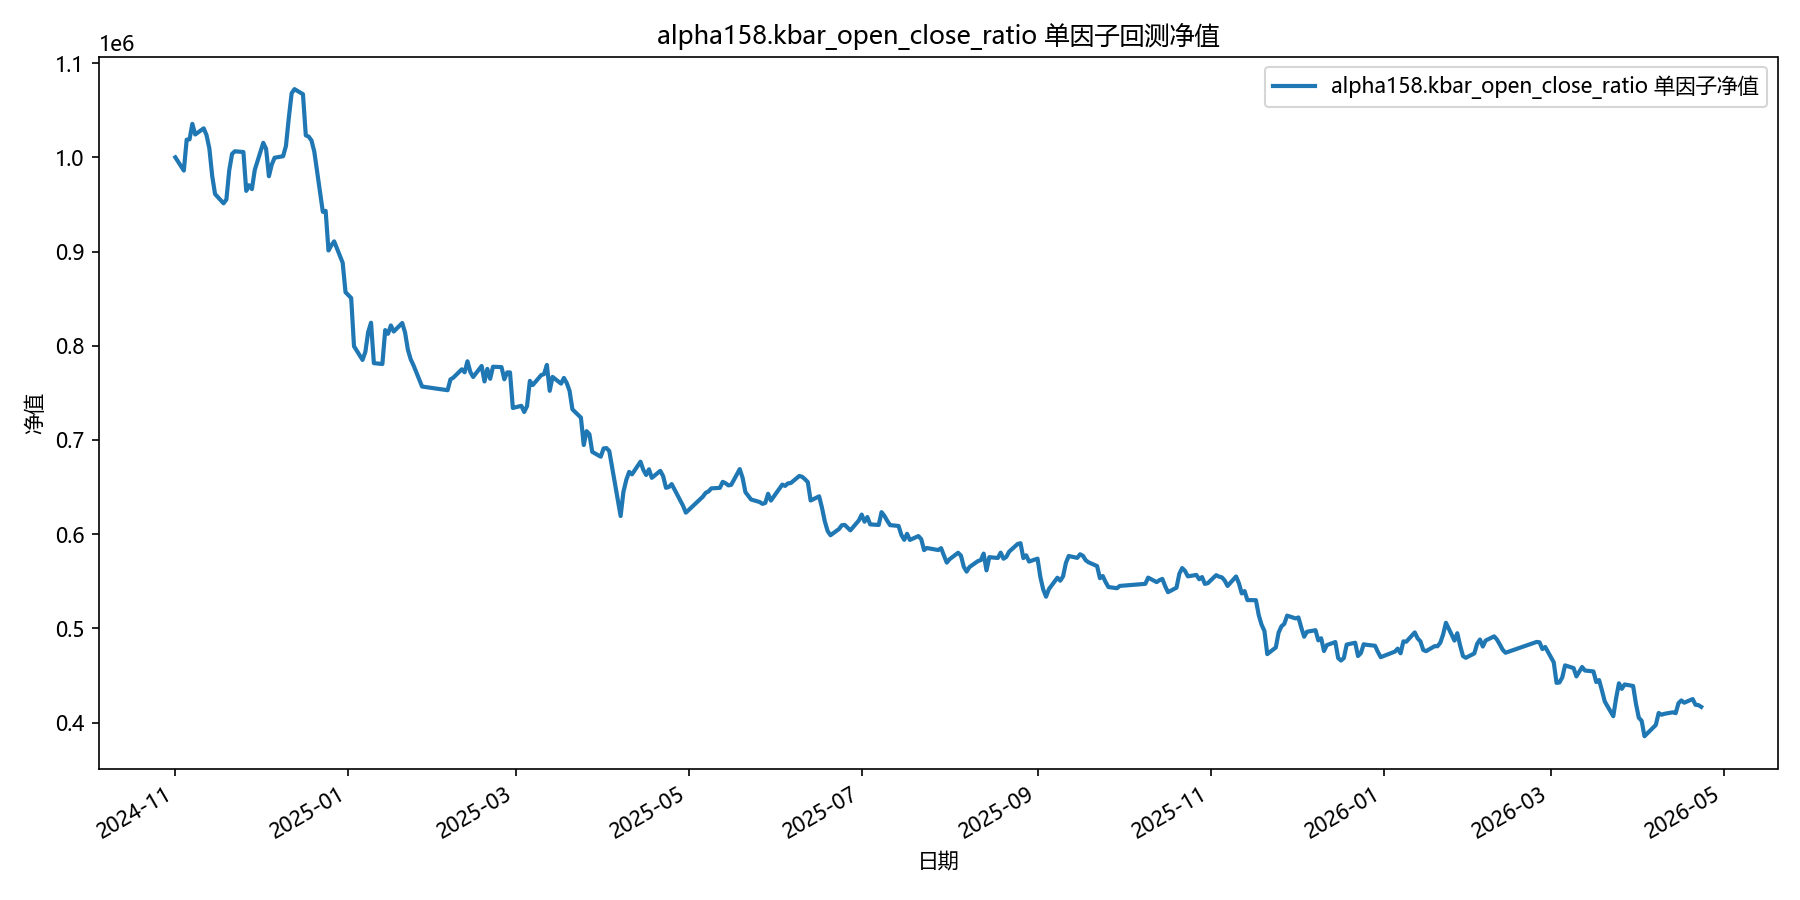

Values plotted in this chart, from the file beside it:
date, equity
2024-11-01, 1000000
2024-11-04, 985932
2024-11-05, 1018760
2024-11-06, 1018999
2024-11-07, 1035548
2024-11-08, 1024236
2024-11-11, 1030762
2024-11-12, 1023612
2024-11-13, 1009328
2024-11-14, 980125
2024-11-15, 961060
2024-11-18, 951128
2024-11-19, 955203
2024-11-20, 986075
2024-11-21, 1003668
2024-11-22, 1006413
2024-11-25, 1005623
2024-11-26, 964379
2024-11-27, 970358
2024-11-28, 966247
2024-11-29, 986560
2024-12-02, 1015402
2024-12-03, 1008956
2024-12-04, 979969
2024-12-05, 992302
2024-12-06, 999575
2024-12-09, 1001176
2024-12-10, 1012088
2024-12-11, 1041659
2024-12-12, 1067963
2024-12-13, 1072396
2024-12-16, 1067013
2024-12-17, 1023322
2024-12-18, 1022046
2024-12-19, 1017886
2024-12-20, 1005977
2024-12-23, 942194
2024-12-24, 943187
2024-12-25, 901097
2024-12-26, 906558
2024-12-27, 910757
2024-12-30, 888117
2024-12-31, 856831
2025-01-02, 850659
2025-01-03, 799450
2025-01-06, 784938
2025-01-07, 793478
2025-01-08, 814667
2025-01-09, 824407
2025-01-10, 781526
2025-01-13, 780581
2025-01-14, 816606
2025-01-15, 812705
2025-01-16, 821531
2025-01-17, 815072
2025-01-20, 824111
2025-01-21, 813969
2025-01-22, 795714
2025-01-23, 785520
2025-01-24, 779022
... 298 more rows
